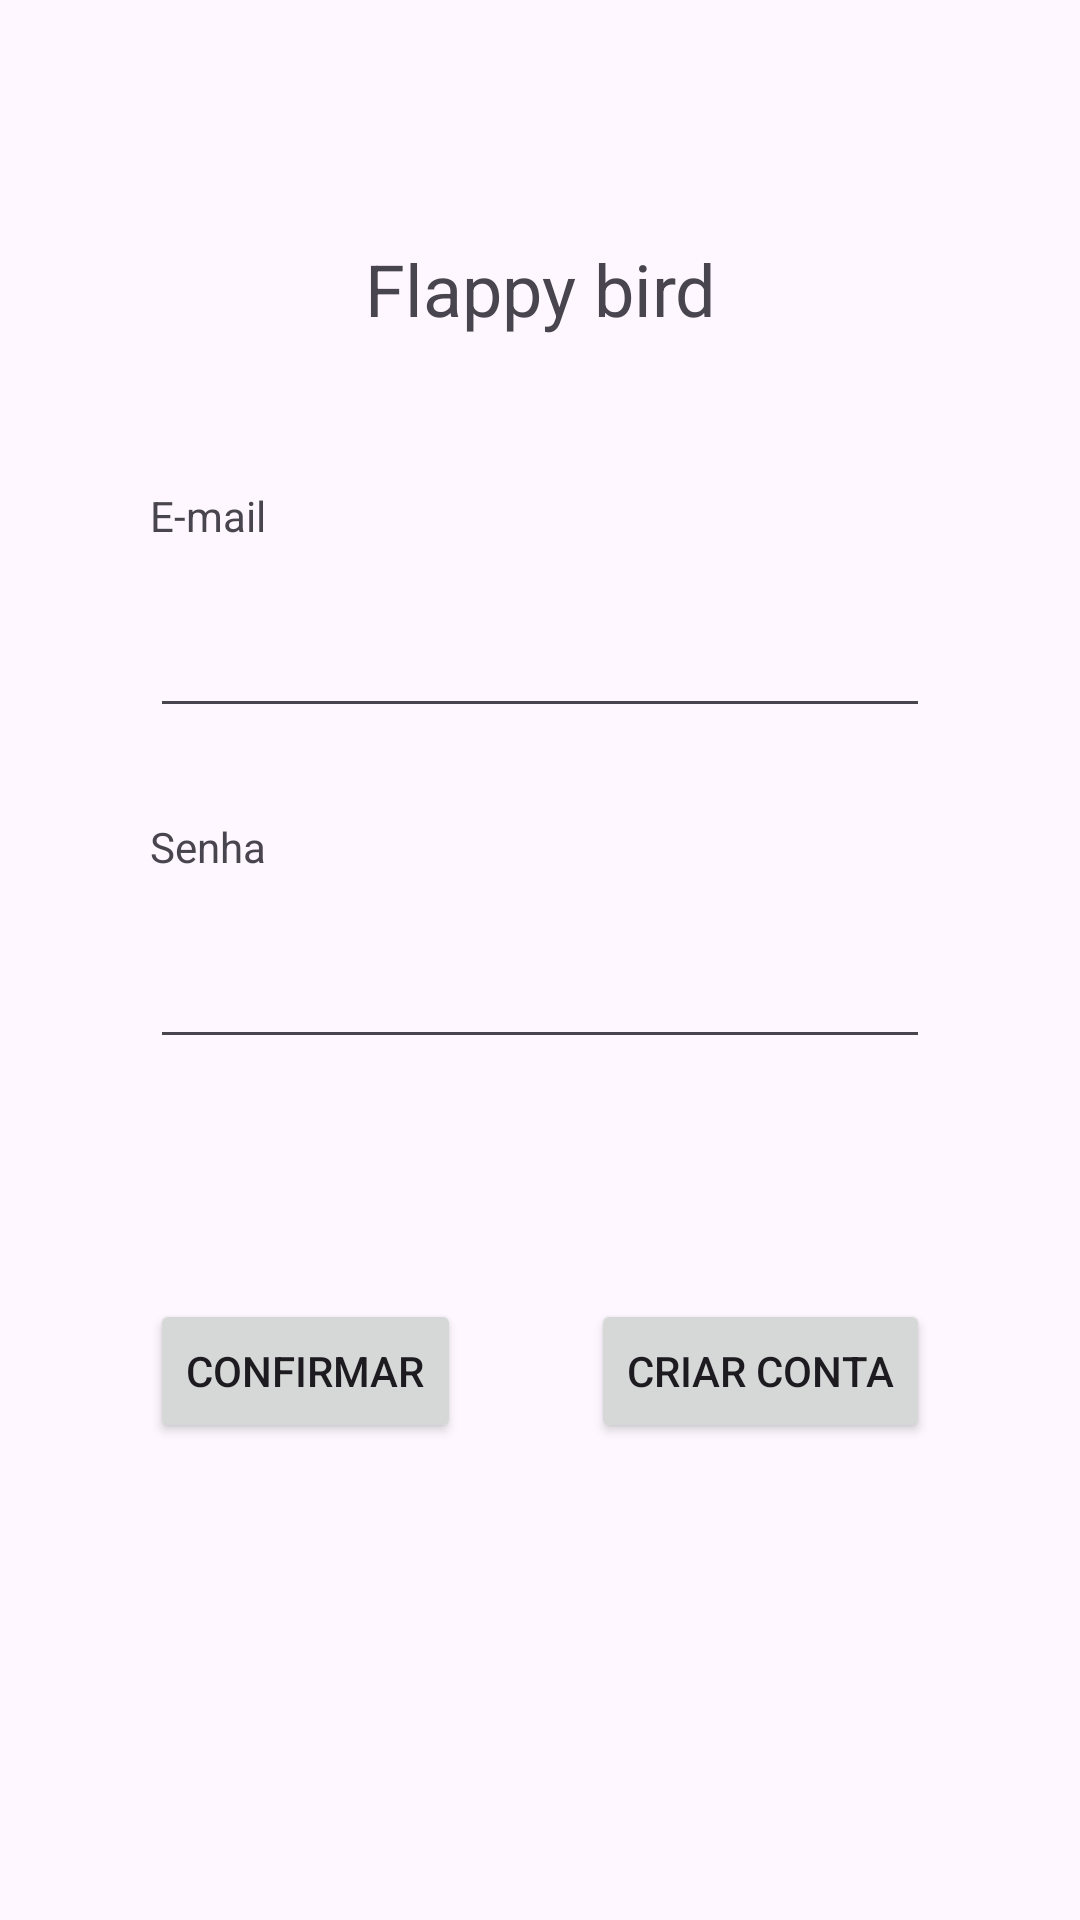

This screen was rendered from an Android layout file. Write that file and the resources it references.
<!-- AndroidManifest.xml: application theme Theme.TrabalhoFinalProgMovel -->
<!-- res/layout/activity_main.xml -->
<?xml version="1.0" encoding="utf-8"?>
<androidx.constraintlayout.widget.ConstraintLayout xmlns:android="http://schemas.android.com/apk/res/android"
    xmlns:app="http://schemas.android.com/apk/res-auto"
    xmlns:tools="http://schemas.android.com/tools"
    android:id="@+id/main"
    android:layout_width="match_parent"
    android:layout_height="match_parent"
    tools:context="MainActivity">

    <TextView
        android:id="@+id/txtNome"
        android:layout_width="match_parent"
        android:layout_height="wrap_content"
        android:layout_marginStart="10dp"
        android:layout_marginTop="80dp"
        android:layout_marginEnd="10dp"
        android:text="Flappy bird"
        android:textAlignment="center"
        android:textSize="24sp"
        app:layout_constraintEnd_toEndOf="parent"
        app:layout_constraintStart_toStartOf="parent"
        app:layout_constraintTop_toTopOf="parent" />

    <Button
        android:id="@+id/btnConfirmar"
        android:layout_width="wrap_content"
        android:layout_height="wrap_content"
        android:layout_marginStart="50dp"
        android:layout_marginTop="80dp"
        android:text="Confirmar"
        app:layout_constraintStart_toStartOf="parent"
        app:layout_constraintTop_toBottomOf="@+id/edtSenhaLogin" />

    <Button
        android:id="@+id/btnCadastro"
        android:layout_width="wrap_content"
        android:layout_height="wrap_content"
        android:layout_marginTop="80dp"
        android:layout_marginEnd="50dp"
        android:text="Criar Conta"
        app:layout_constraintEnd_toEndOf="parent"
        app:layout_constraintTop_toBottomOf="@+id/edtSenhaLogin" />

    <TextView
        android:id="@+id/textView5"
        android:layout_width="wrap_content"
        android:layout_height="wrap_content"
        android:layout_marginStart="50dp"
        android:layout_marginTop="50dp"
        android:text="E-mail"
        app:layout_constraintStart_toStartOf="parent"
        app:layout_constraintTop_toBottomOf="@+id/txtNome" />

    <EditText
        android:id="@+id/edtEmailLogin"
        android:layout_width="match_parent"
        android:layout_height="wrap_content"
        android:layout_marginStart="50dp"
        android:layout_marginTop="20dp"
        android:layout_marginEnd="50dp"
        android:ems="10"
        android:inputType="textEmailAddress"
        app:layout_constraintEnd_toEndOf="parent"
        app:layout_constraintStart_toStartOf="parent"
        app:layout_constraintTop_toBottomOf="@+id/textView5" />

    <TextView
        android:id="@+id/textView6"
        android:layout_width="wrap_content"
        android:layout_height="wrap_content"
        android:layout_marginStart="50dp"
        android:layout_marginTop="30dp"
        android:text="Senha"
        app:layout_constraintStart_toStartOf="parent"
        app:layout_constraintTop_toBottomOf="@+id/edtEmailLogin" />

    <EditText
        android:id="@+id/edtSenhaLogin"
        android:layout_width="match_parent"
        android:layout_height="wrap_content"
        android:layout_marginStart="50dp"
        android:layout_marginTop="20dp"
        android:layout_marginEnd="50dp"
        android:ems="10"
        android:inputType="textPassword"
        app:layout_constraintEnd_toEndOf="parent"
        app:layout_constraintStart_toStartOf="parent"
        app:layout_constraintTop_toBottomOf="@+id/textView6" />

</androidx.constraintlayout.widget.ConstraintLayout>
<!-- resources referenced by this layout -->
<resources>
  <style name="Theme.TrabalhoFinalProgMovel" parent="Base.Theme.TrabalhoFinalProgMovel" />
  <style name="Base.Theme.TrabalhoFinalProgMovel" parent="Theme.Material3.DayNight.NoActionBar">
          
          
      </style>
</resources>
